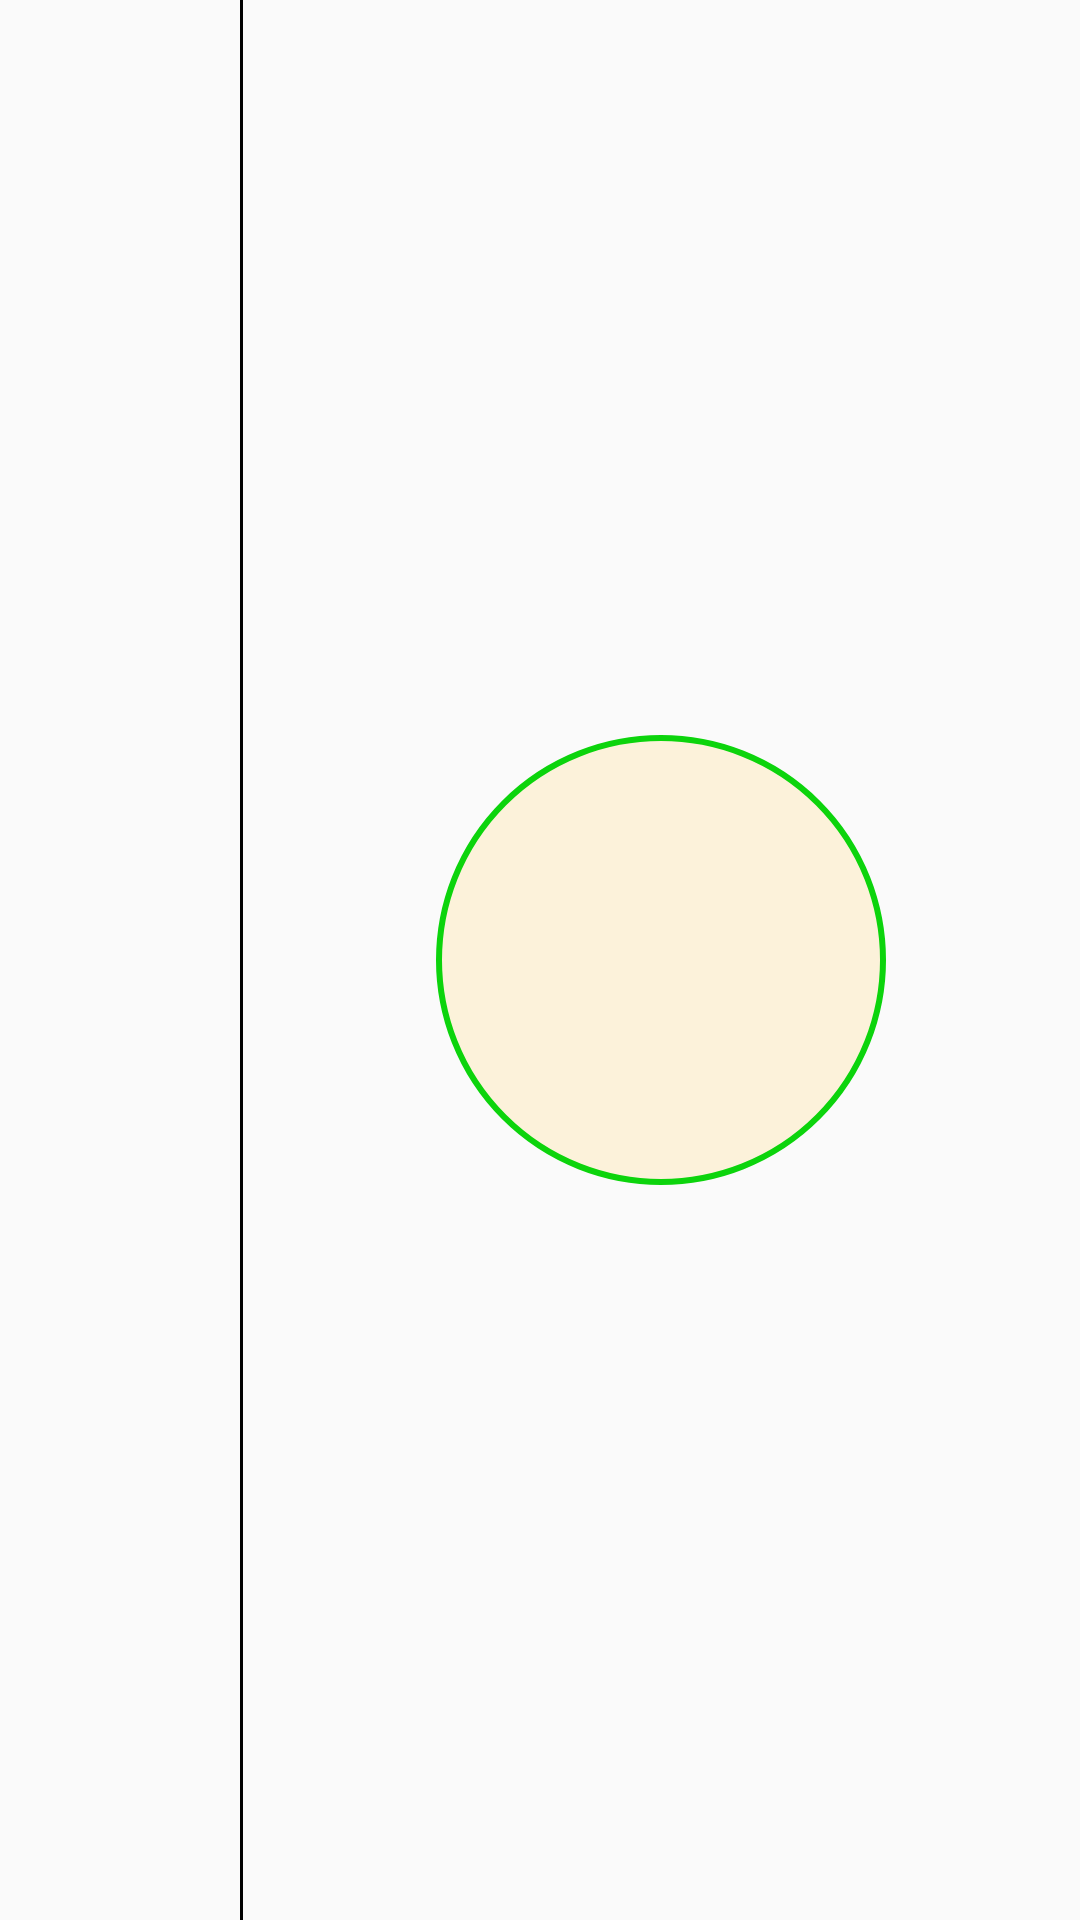

This screen was rendered from an Android layout file. Write that file and the resources it references.
<!-- AndroidManifest.xml: application theme AppTheme -->
<!-- res/layout/activity_drag.xml -->
<?xml version="1.0" encoding="utf-8"?>
<RelativeLayout xmlns:android="http://schemas.android.com/apk/res/android"
    android:id="@+id/root"
    android:layout_width="match_parent"
    android:layout_height="match_parent">

    <ImageView
        android:id="@+id/a"
        android:layout_width="48dp"
        android:layout_height="48dp"
        android:layout_marginEnd="16dp"
        android:layout_marginStart="16dp"
        android:layout_marginTop="16dp"
        android:contentDescription="@null"
        android:src="@mipmap/ic_launcher_round"
        android:tag="A" />

    <ImageView
        android:id="@+id/b"
        android:layout_width="48dp"
        android:layout_height="48dp"
        android:layout_marginEnd="16dp"
        android:layout_marginStart="16dp"
        android:layout_marginTop="96dp"
        android:contentDescription="@null"
        android:src="@mipmap/ic_launcher_round"
        android:tag="B" />

    <ImageView
        android:id="@+id/c"
        android:layout_width="48dp"
        android:layout_height="48dp"
        android:layout_marginEnd="16dp"
        android:layout_marginStart="16dp"
        android:layout_marginTop="176dp"
        android:contentDescription="@null"
        android:src="@mipmap/ic_launcher_round"
        android:tag="C" />

    <View
        android:layout_width="1dp"
        android:layout_height="match_parent"
        android:layout_marginStart="80dp"
        android:background="@android:color/black" />

    <FrameLayout
        android:layout_width="wrap_content"
        android:layout_height="wrap_content"
        android:layout_centerInParent="true"
        android:paddingEnd="0dp"
        android:paddingStart="81dp">

        <View
            android:id="@+id/target"
            android:layout_width="150dp"
            android:layout_height="150dp"
            android:background="@drawable/circle_green" />

    </FrameLayout>

</RelativeLayout>
<!-- resources referenced by this layout -->
<resources>
  <!-- drawable circle_green (drawable) -->
  <?xml version="1.0" encoding="utf-8"?>
  <shape xmlns:android="http://schemas.android.com/apk/res/android"
      android:shape="oval">
      <stroke
          android:width="2dp"
          android:color="#0cd40c">
      </stroke>
      <solid android:color="#60ffe5a4">
  
      </solid>
  </shape>
  <style name="AppTheme" parent="Theme.AppCompat.Light.NoActionBar">
          <item name="android:windowAnimationStyle">@null</item>
  
          <item name="colorPrimary">@color/colorPrimary</item>
          <item name="colorPrimaryDark">@color/colorPrimaryDark</item>
          <item name="colorAccent">@color/colorAccent</item>
      </style>
  <color name="colorPrimary">#3F51B5</color>
  <color name="colorPrimaryDark">#303F9F</color>
  <color name="colorAccent">#FF4081</color>
</resources>
